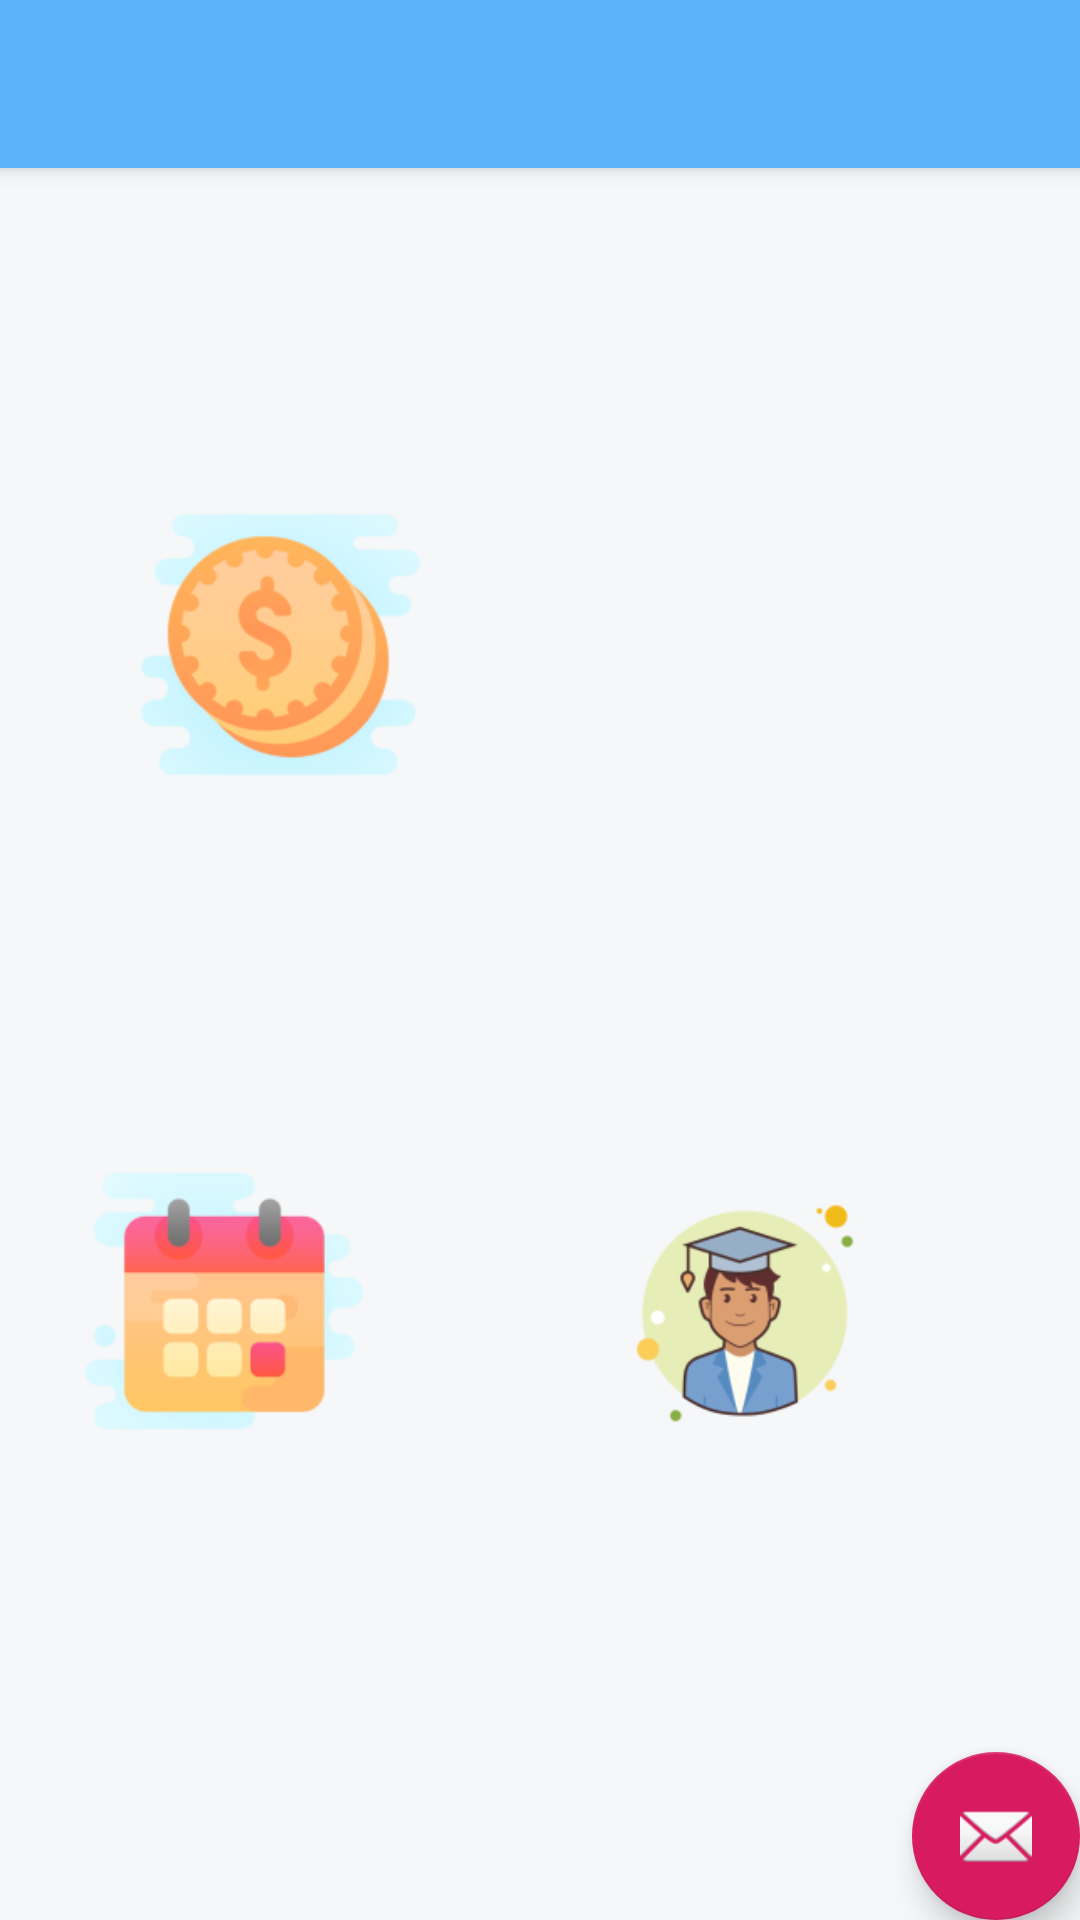

Layout XML and referenced resources for this Android screen:
<!-- AndroidManifest.xml: application theme AppTheme -->
<!-- res/layout/app_bar_home.xml -->
<?xml version="1.0" encoding="utf-8"?>
<androidx.coordinatorlayout.widget.CoordinatorLayout xmlns:android="http://schemas.android.com/apk/res/android"
    xmlns:app="http://schemas.android.com/apk/res-auto"
    xmlns:tools="http://schemas.android.com/tools"
    android:layout_width="match_parent"
    android:layout_height="match_parent"
    tools:context=".Home">

    <com.google.android.material.appbar.AppBarLayout
        android:layout_width="match_parent"
        android:layout_height="wrap_content"
        android:theme="@style/AppTheme.AppBarOverlay">

        <androidx.appcompat.widget.Toolbar
            android:id="@+id/toolbar"
            android:layout_width="match_parent"
            android:layout_height="match_parent"
            android:background="#5CB3FA"
            app:popupTheme="@style/AppTheme.PopupOverlay" />

    </com.google.android.material.appbar.AppBarLayout>

    <include
        layout="@layout/content_home"
        android:background="#2196F3" />

    <com.google.android.material.floatingactionbutton.FloatingActionButton
        android:id="@+id/fab"
        android:layout_width="wrap_content"
        android:layout_height="wrap_content"
        android:layout_gravity="bottom|end"
        android:layout_margin="@dimen/fab_margin"
        app:srcCompat="@android:drawable/ic_dialog_email" />

</androidx.coordinatorlayout.widget.CoordinatorLayout>
<!-- res/layout/content_home.xml (included above) -->
<?xml version="1.0" encoding="utf-8"?>
<androidx.constraintlayout.widget.ConstraintLayout xmlns:android="http://schemas.android.com/apk/res/android"
    xmlns:app="http://schemas.android.com/apk/res-auto"
    xmlns:tools="http://schemas.android.com/tools"
    android:id="@+id/homepage"
    android:layout_width="match_parent"
    android:layout_height="match_parent"
    android:background="#F5F7F8"
    app:layout_behavior="@string/appbar_scrolling_view_behavior"
    tools:context=".Home"
    tools:showIn="@layout/app_bar_home">

    <ImageView
        android:id="@+id/imageView10"
        android:layout_width="185dp"
        android:layout_height="187dp"
        android:layout_marginTop="8dp"
        android:layout_marginEnd="12dp"
        android:layout_marginBottom="8dp"
        app:layout_constraintBottom_toTopOf="@+id/imageView12"
        app:layout_constraintEnd_toStartOf="@+id/imageView11"
        app:layout_constraintTop_toTopOf="parent"
        app:layout_constraintVertical_bias="0.675"
        app:srcCompat="@mipmap/ic_class_frog" />

    <ImageView
        android:id="@+id/imageView11"
        android:layout_width="185dp"
        android:layout_height="190dp"
        android:layout_marginTop="8dp"
        android:layout_marginBottom="8dp"
        app:layout_constraintBottom_toTopOf="@+id/imageView14"
        app:layout_constraintTop_toTopOf="parent"
        app:layout_constraintVertical_bias="0.661"
        app:srcCompat="@mipmap/ic_expensivness_frog"
        tools:layout_editor_absoluteX="205dp" />

    <ImageView
        android:id="@+id/imageView12"
        android:layout_width="183dp"
        android:layout_height="182dp"
        android:layout_marginStart="8dp"
        android:layout_marginEnd="16dp"
        android:layout_marginBottom="112dp"
        app:layout_constraintBottom_toBottomOf="parent"
        app:layout_constraintEnd_toStartOf="@+id/imageView14"
        app:layout_constraintStart_toStartOf="parent"
        app:srcCompat="@mipmap/ic_timetable_frog" />

    <ImageView
        android:id="@+id/imageView14"
        android:layout_width="184dp"
        android:layout_height="181dp"
        android:layout_marginEnd="20dp"
        android:layout_marginBottom="112dp"
        app:layout_constraintBottom_toBottomOf="parent"
        app:layout_constraintEnd_toEndOf="parent"
        app:srcCompat="@mipmap/ic_student_frog" />

</androidx.constraintlayout.widget.ConstraintLayout>
<!-- resources referenced by this layout -->
<resources>
  <!-- mipmap ic_class_frog: png bitmap (mipmap-hdpi, 1073 bytes) -->
  <!-- mipmap ic_expensivness_frog: png bitmap (mipmap-hdpi, 5434 bytes) -->
  <!-- mipmap ic_student_frog: png bitmap (mipmap-hdpi, 4531 bytes) -->
  <!-- mipmap ic_timetable_frog: png bitmap (mipmap-hdpi, 4154 bytes) -->
  <style name="AppTheme.AppBarOverlay" parent="ThemeOverlay.AppCompat.Dark.ActionBar" />
  <style name="AppTheme.PopupOverlay" parent="ThemeOverlay.AppCompat.Light" />
  <style name="AppTheme" parent="Theme.AppCompat.Light.DarkActionBar">
          
          <item name="colorPrimary">@color/colorPrimary</item>
          <item name="colorPrimaryDark">@color/colorPrimaryDark</item>
          <item name="colorAccent">@color/colorAccent</item>
      </style>
  <color name="colorPrimary">#FF9F1A</color>
  <color name="colorPrimaryDark">#FF9F1A</color>
  <color name="colorAccent">#D81B60</color>
</resources>
